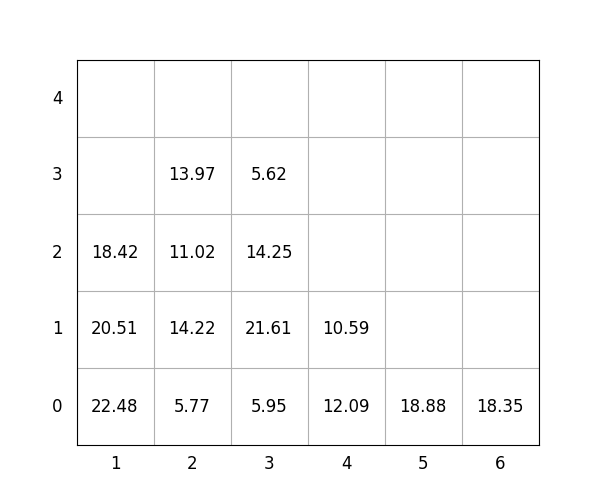

Data behind this chart, as committed beside it:
idx, loc_x, loc_y, loc_z, weight, group, score, seq, reloc, size(ft)
1, 6, 0, 0, 18.35, 2, 218.3, 0, 0, 20
2, 2, 0, 0, 5.77, 1, 105.8, 0, 0, 20
3, 2, 0, 1, 14.22, 3, 314.2, 0, 1.0, 20
4, 5, 0, 0, 18.88, 3, 318.9, 0, 1.0, 20
5, 4, 0, 0, 12.09, 0, 12.09, 0, 0, 20
6, 3, 0, 0, 5.95, 0, 5.95, 1, 0, 20
7, 2, 0, 2, 11.02, 3, 311, 2, 1.0, 20
8, 3, 0, 1, 21.61, 1, 121.6, 3, 1.0, 20
9, 4, 0, 1, 10.59, 2, 210.6, 4, 0, 20
10, 3, 0, 2, 14.25, 1, 114.2, 5, 1.0, 20
11, 1, 0, 0, 22.48, 0, 22.48, 6, 1.0, 20
12, 1, 0, 1, 20.51, 0, 20.51, 7, 1.0, 20
13, 1, 0, 2, 18.42, 0, 18.42, 8, 1.0, 20
14, 2, 0, 3, 13.97, 3, 314, 9, 1.0, 20
15, 3, 0, 3, 5.62, 3, 305.6, 10, 1.0, 20
